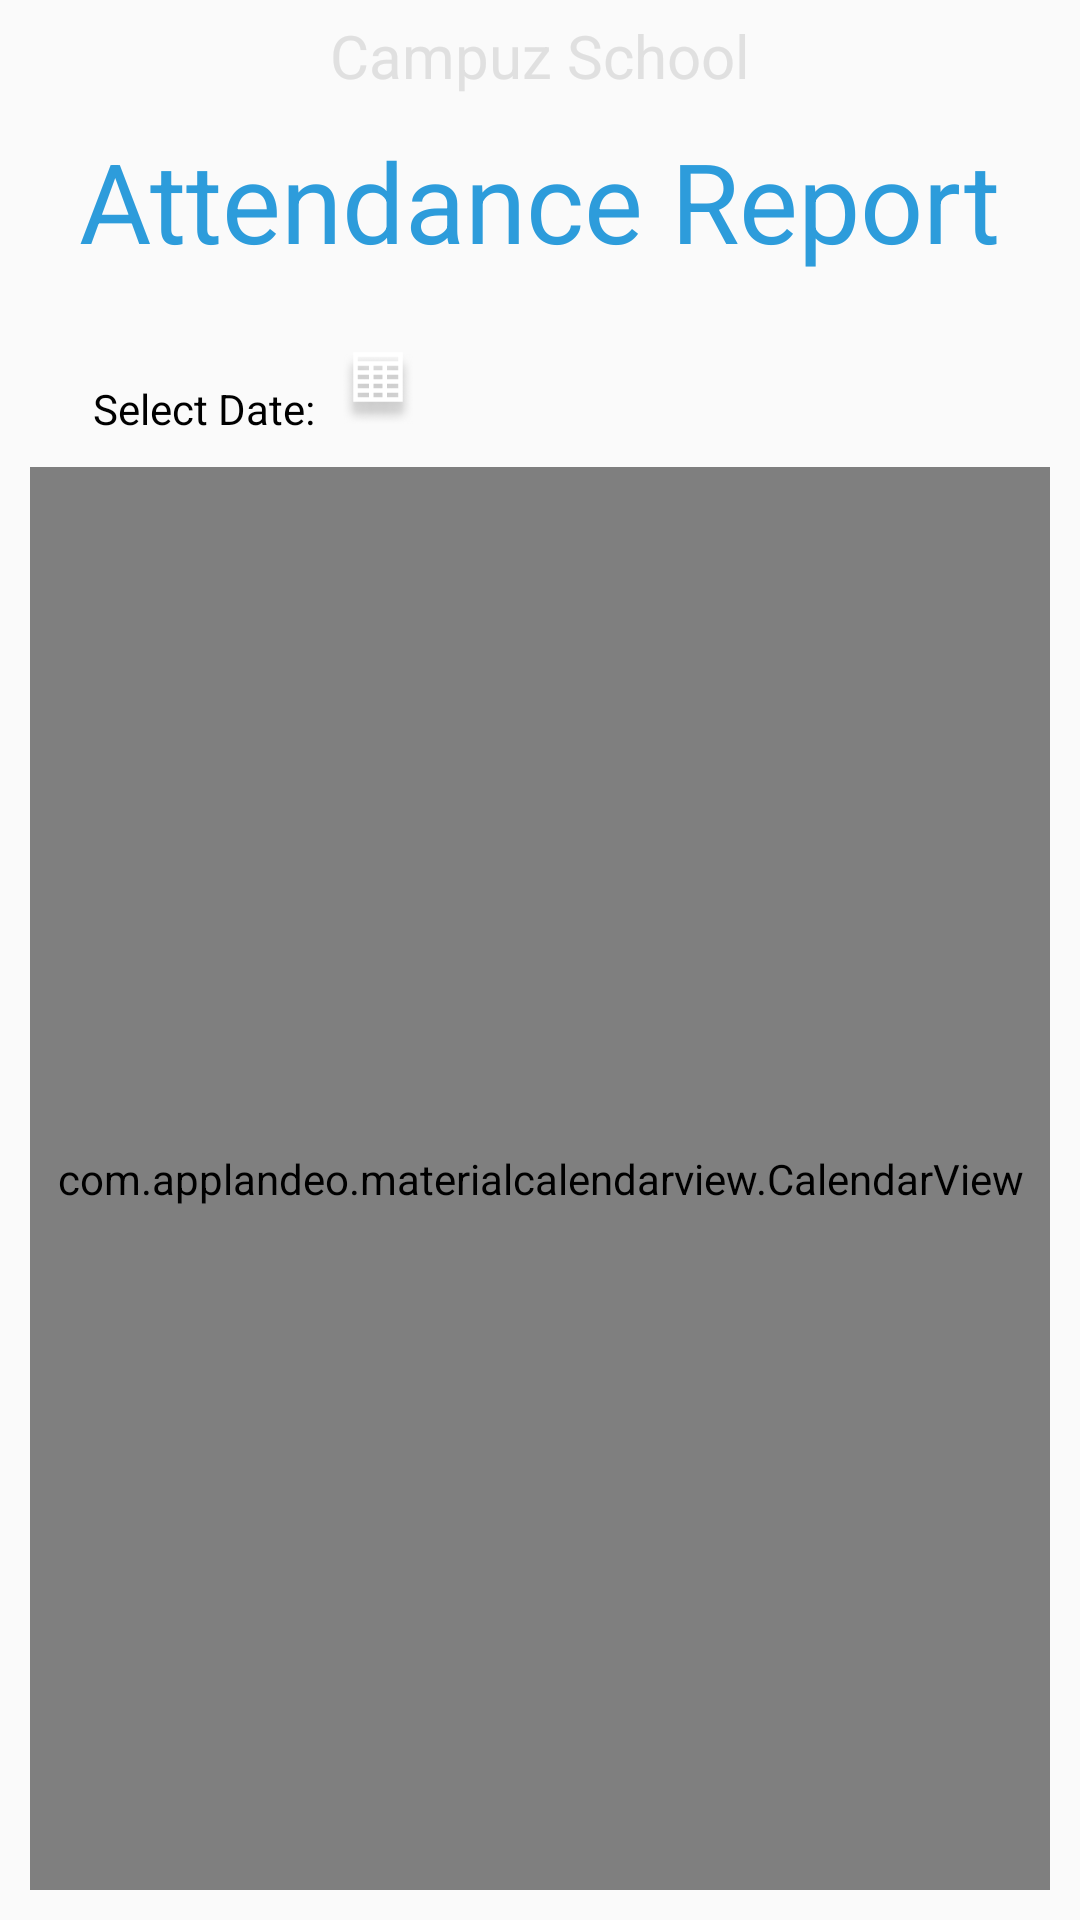

Layout XML and referenced resources for this Android screen:
<!-- AndroidManifest.xml: application theme AppTheme -->
<!-- res/layout/fragment_attendance_report.xml -->
<RelativeLayout xmlns:android="http://schemas.android.com/apk/res/android"
    xmlns:app="http://schemas.android.com/apk/res-auto"
    xmlns:tools="http://schemas.android.com/tools"
    android:layout_width="match_parent"
    android:layout_height="match_parent"
    tools:context="com.campuz.parentfragments.ParentAttendanceReportFragment"
    tools:ignore="MissingPrefix">

    <TextView
        android:id="@+id/title"
        fontPath="fonts/Roboto-Bold.ttf"
        android:layout_width="wrap_content"
        android:layout_height="wrap_content"
        android:layout_centerHorizontal="true"
        android:layout_margin="@dimen/_5sdp"
        android:text="@string/campuzschool"
        android:textColor="@color/dullgrey"
        android:textSize="@dimen/_20ssp" />

    <TextView
        android:id="@+id/apply"
        fontPath="fonts/Roboto-Regular.ttf"
        android:layout_width="wrap_content"
        android:layout_height="wrap_content"
        android:layout_below="@+id/title"
        android:layout_centerHorizontal="true"
        android:layout_margin="@dimen/_5sdp"
        android:text="@string/attendance_report"
        android:textColor="@color/appblue"
        android:textSize="@dimen/_37ssp" />

    <TextView
        android:id="@+id/select"
        fontPath="fonts/Roboto-Regular.ttf"
        android:layout_width="wrap_content"
        android:layout_height="wrap_content"
        android:layout_below="@+id/apply"
        android:layout_marginTop="@dimen/_30sdp"
        android:layout_toStartOf="@+id/title"
        android:text="@string/selectdate"
        android:textColor="@color/black"
        android:textSize="@dimen/_14ssp" />

    <EditText
        android:id="@+id/editTextDate"
        fontPath="fonts/Roboto-Regular.ttf"
        android:layout_width="wrap_content"
        android:layout_height="wrap_content"
        android:layout_alignBottom="@+id/select"
        android:layout_alignStart="@+id/title"
        android:background="@drawable/rounded_border_edittext"
        android:drawableLeft="@drawable/dairyreports"
        android:ems="10"
        android:inputType="textPersonName"
        android:text="" />

    <com.applandeo.materialcalendarview.CalendarView
        android:id="@+id/calendarView"
        android:layout_width="match_parent"
        android:layout_height="match_parent"
        android:layout_below="@+id/editTextDate"
        android:layout_margin="@dimen/_10sdp"
        app:datePicker="false"
        app:headerColor="@color/appblue" />
</RelativeLayout>
<!-- resources referenced by this layout -->
<resources>
  <color name="appblue">#2D9CDB</color>
  <color name="black">#000000</color>
  <color name="dullgrey">#E0E0E0</color>
  <dimen name="_10sdp">10dp</dimen>
  <dimen name="_14ssp">14sp</dimen>
  <dimen name="_20ssp">20sp</dimen>
  <dimen name="_30sdp">30dp</dimen>
  <dimen name="_37ssp">37sp</dimen>
  <dimen name="_5sdp">5dp</dimen>
  <!-- drawable dairyreports: png bitmap (drawable-hdpi, 1355 bytes) -->
  <string name="attendance_report">Attendance Report</string>
  <string name="campuzschool">Campuz School</string>
  <string name="selectdate">Select Date:</string>
  <style name="AppTheme" parent="Theme.AppCompat.Light.DarkActionBar">
          
          <item name="colorPrimary">@color/colorPrimary</item>
          <item name="colorPrimaryDark">@color/colorPrimaryDark</item>
          <item name="colorAccent">@color/colorAccent</item>
      </style>
  <color name="colorPrimary">#777777</color>
  <color name="colorPrimaryDark">#333333</color>
  <color name="colorAccent">#FF4081</color>
</resources>
